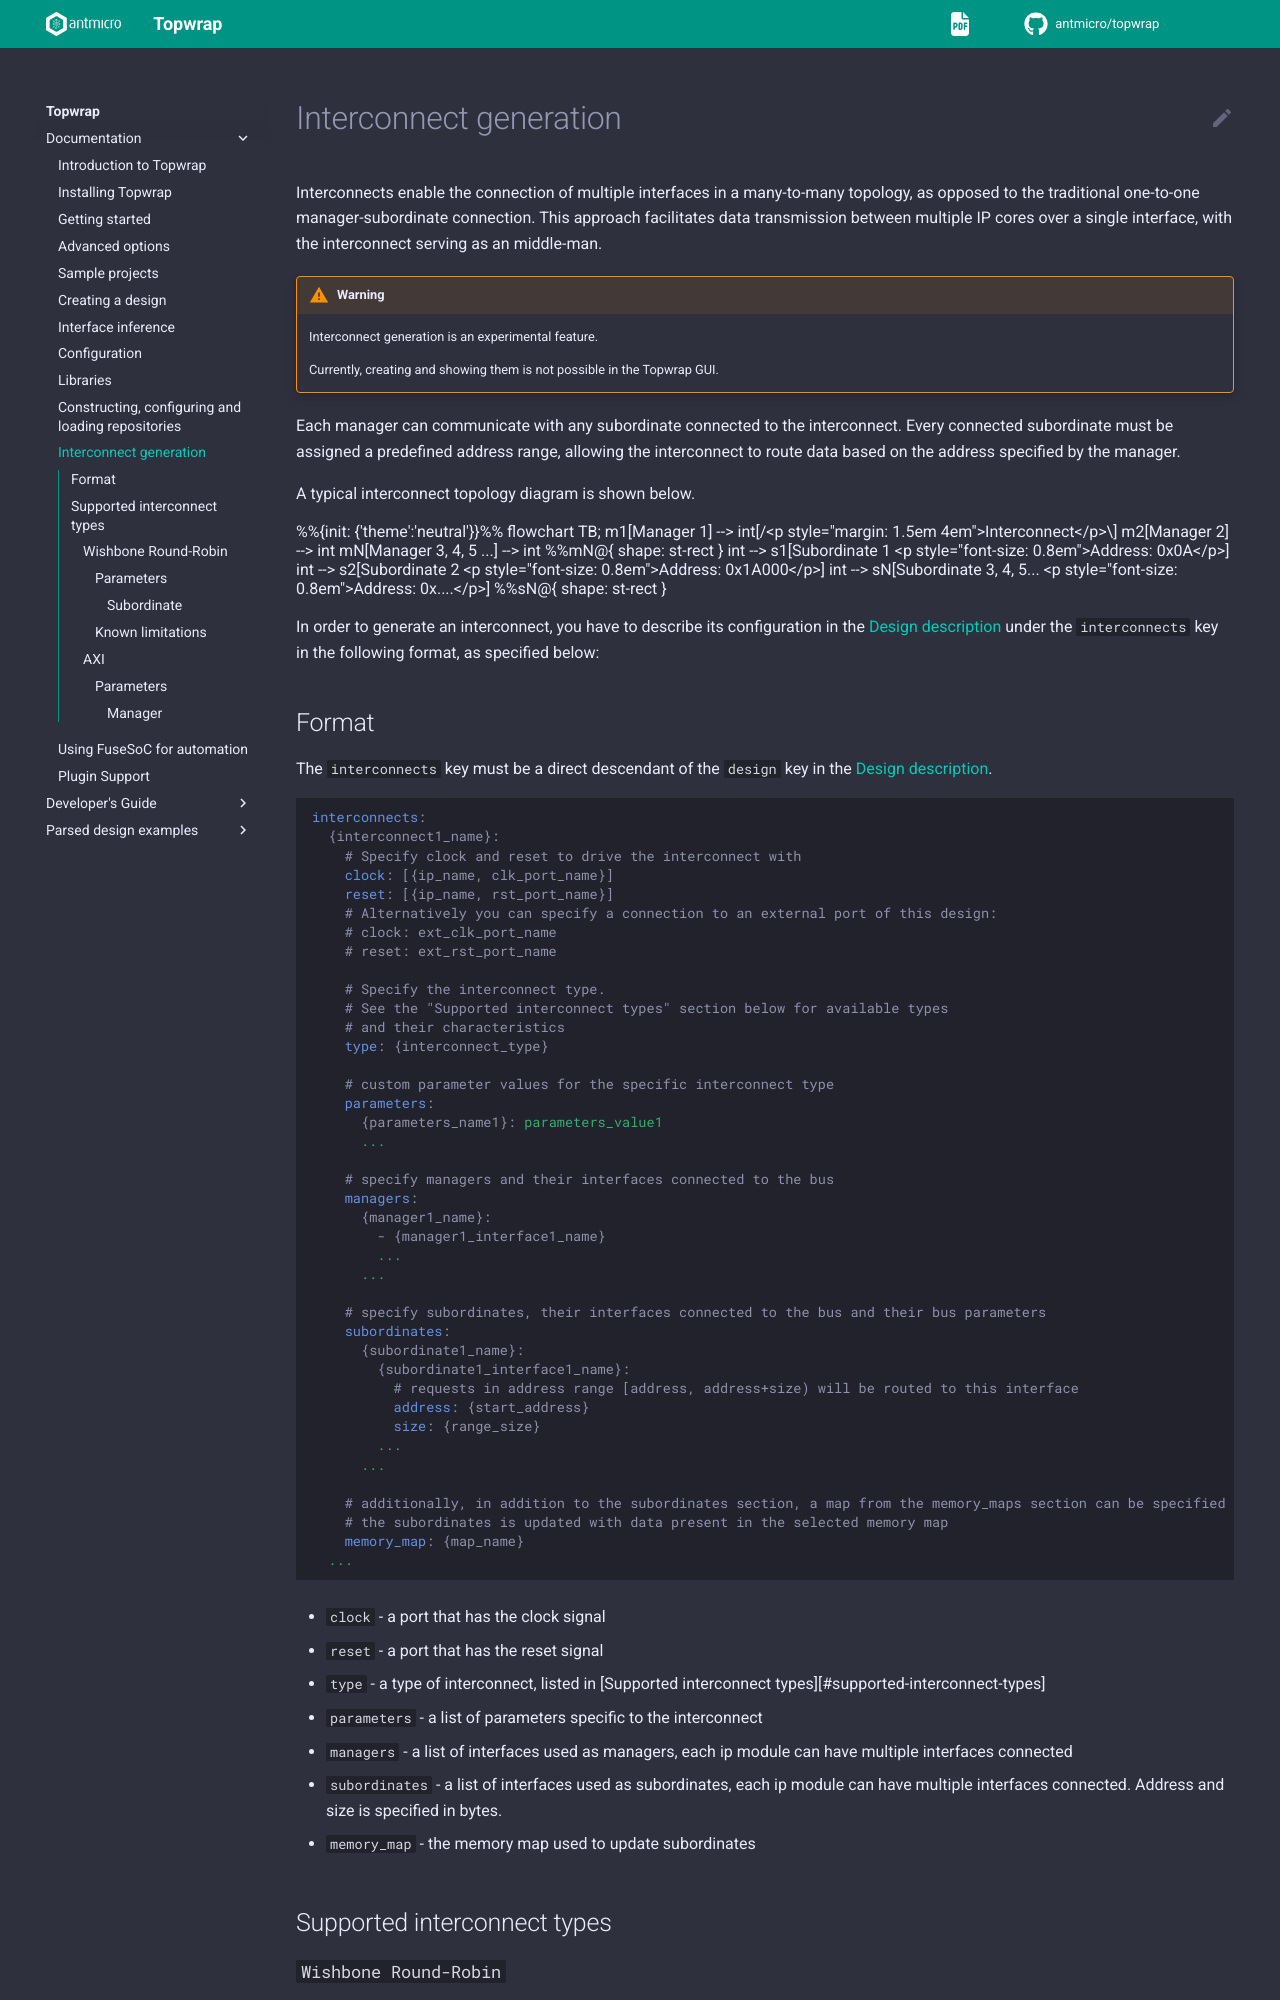

repository: antmicro/topwrap · page: interconnect_gen.html · generator: sphinx

# Interconnect generation

Interconnects enable the connection of multiple interfaces in a many-to-many topology, as opposed to the traditional one-to-one manager-subordinate connection. This approach facilitates data transmission between multiple IP cores over a single interface, with the interconnect serving as an middle-man.

:::{warning}
Interconnect generation is an experimental feature.

Currently, creating and showing them is not possible in the Topwrap GUI.
:::

Each manager can communicate with any subordinate connected to the interconnect. Every connected subordinate must be assigned a predefined address range, allowing the interconnect to route data based on the address specified by the manager.

A typical interconnect topology diagram is shown below.


```{mermaid}
:alt: Interconnect topology diagram

%%{init: {'theme':'neutral'}}%%

flowchart TB;

m1[Manager 1] --> int[/<p style="margin: 1.5em 4em">Interconnect</p>\]
m2[Manager 2] --> int
mN[Manager 3, 4, 5 ...] --> int

%%mN@{ shape: st-rect }

int --> s1[Subordinate 1 <p style="font-size: 0.8em">Address: 0x0A</p>]
int --> s2[Subordinate 2 <p style="font-size: 0.8em">Address: 0x1A000</p>]
int --> sN[Subordinate 3, 4, 5... <p style="font-size: 0.8em">Address: 0x....</p>]

%%sN@{ shape: st-rect }
```

In order to generate an interconnect, you have to describe its configuration in the [Design description](description_files.md#design-description) under the `interconnects` key in the following format, as specified below:
